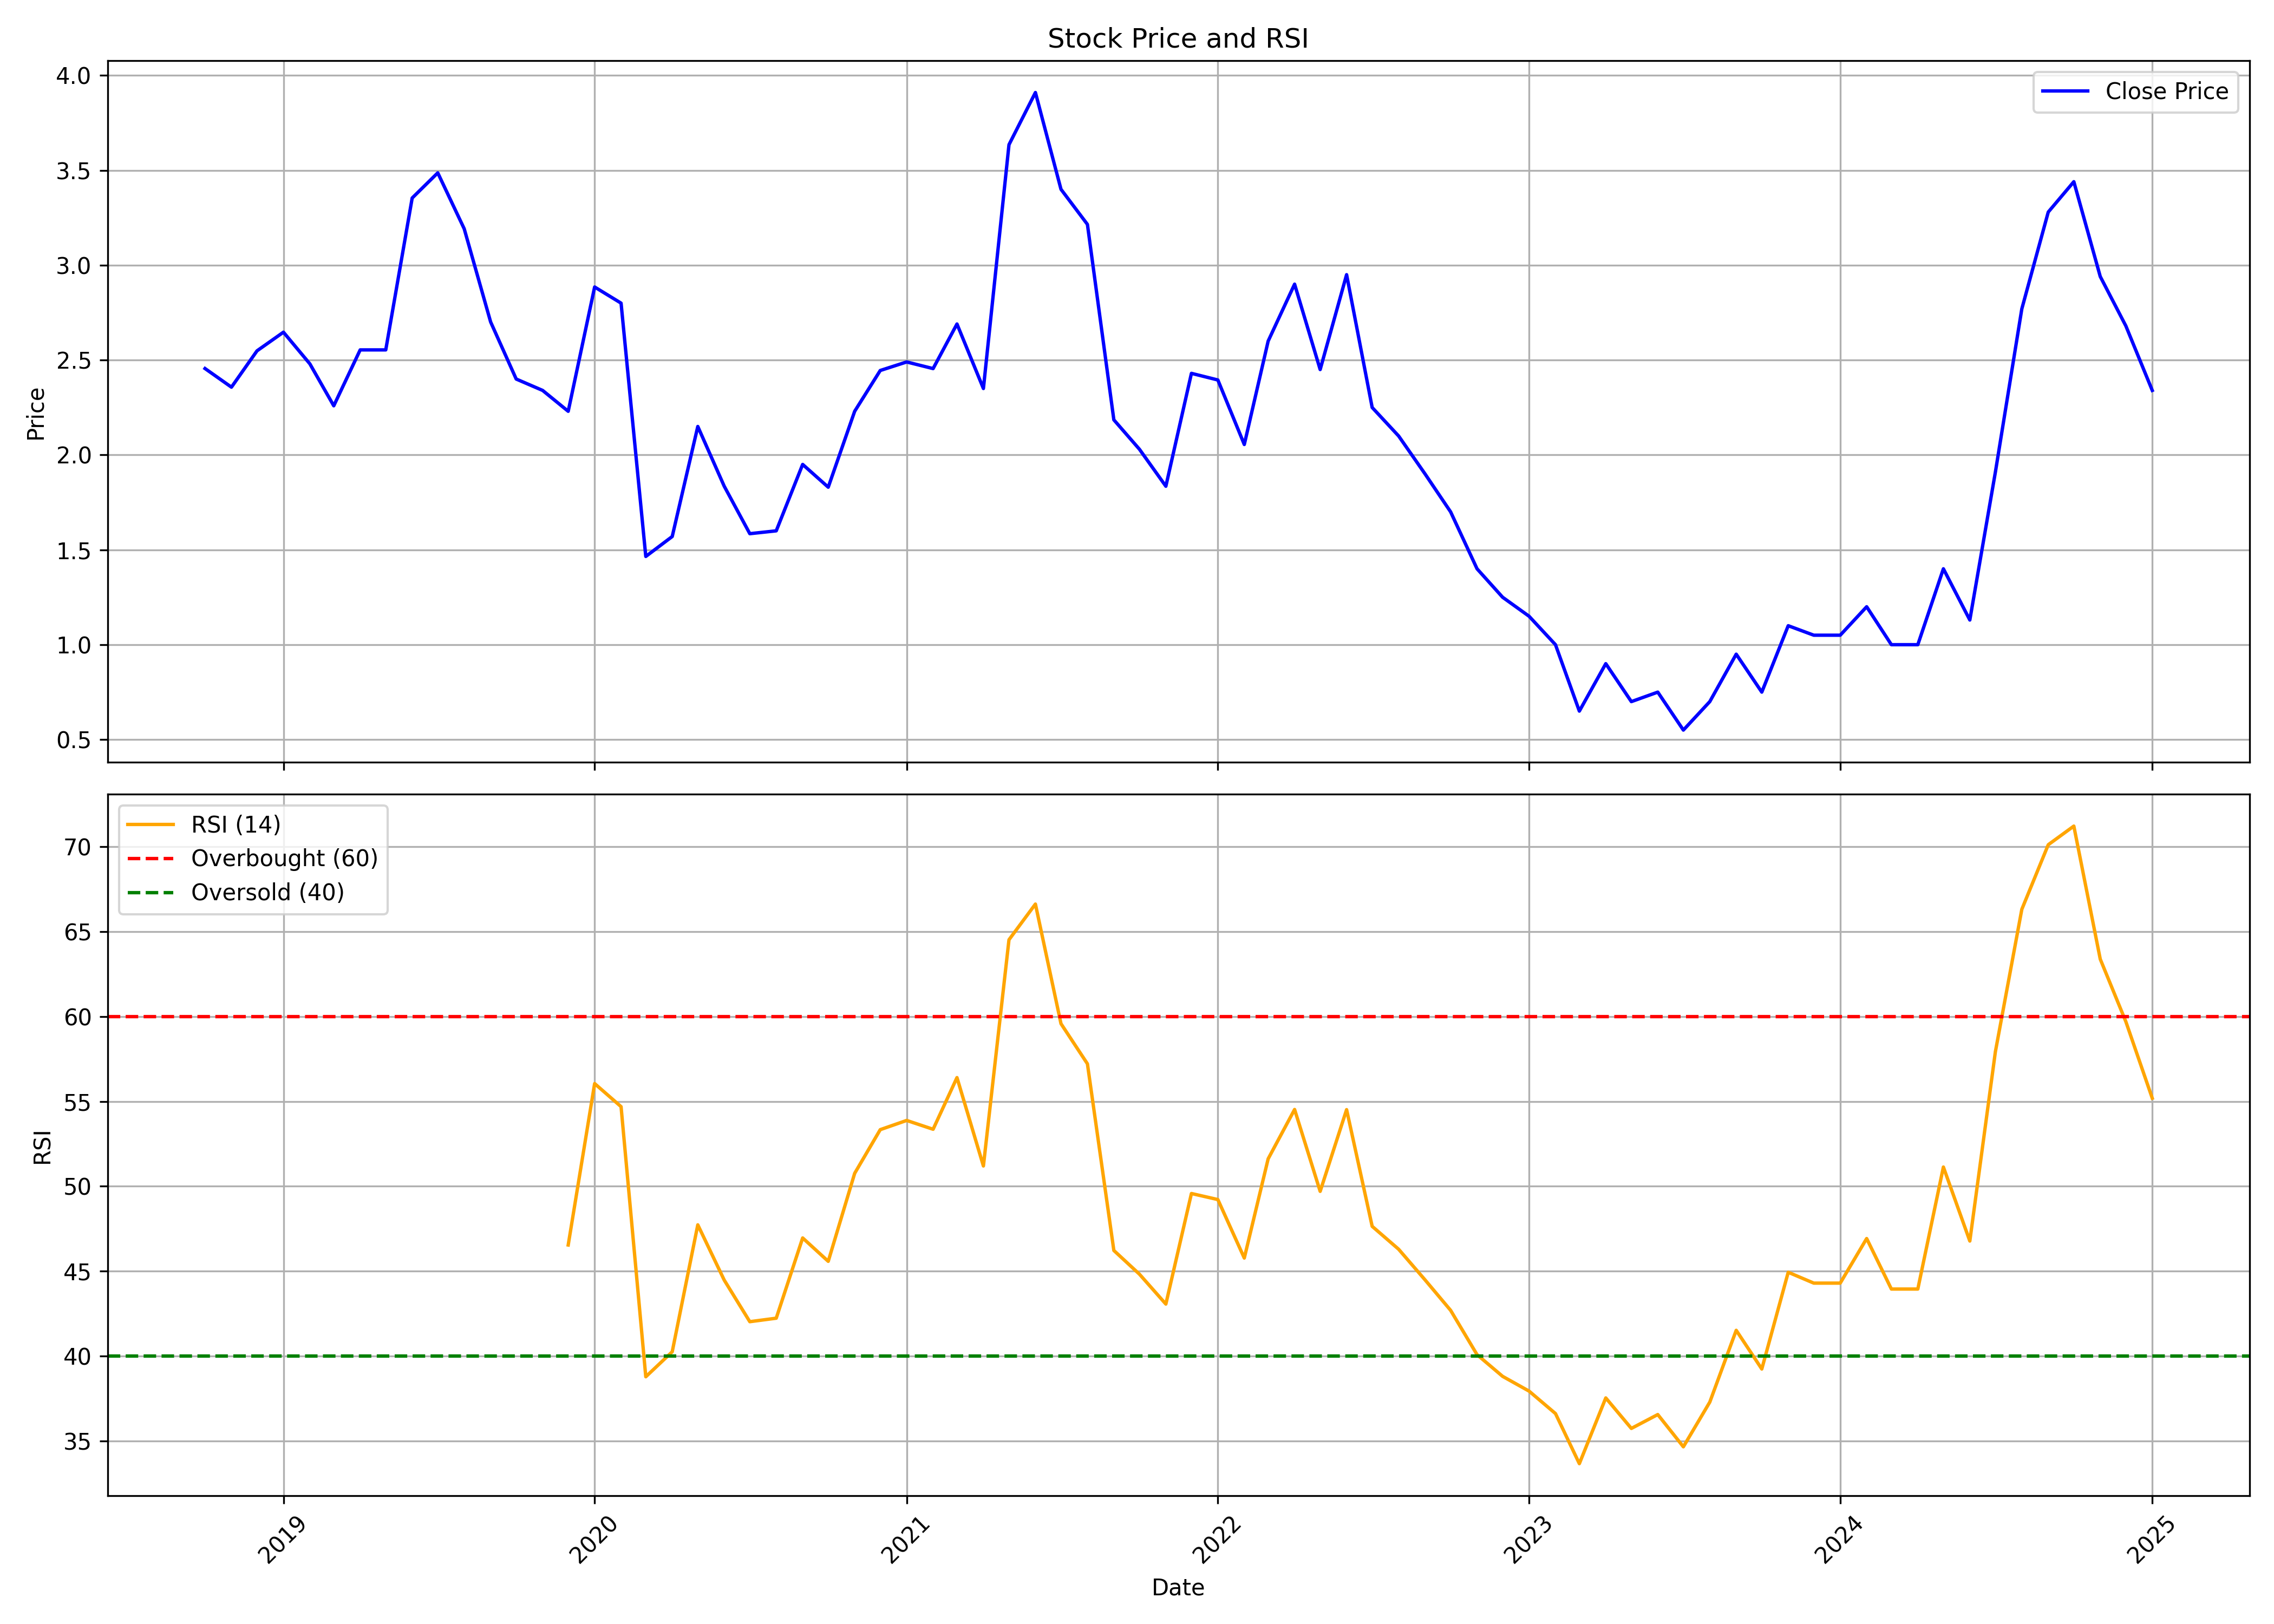

The table this chart was drawn from, first rows:
, date, symbol, open, high, low, close, volume, rsi
0, 2018-10-01, SUPREMEENG, 2.603, 2.721, 2.259, 2.455, 2800000, 
1, 2018-11-01, SUPREMEENG, 2.455, 2.554, 2.171, 2.357, 1040000, 
2, 2018-12-01, SUPREMEENG, 2.357, 2.652, 2.112, 2.549, 880000, 
3, 2019-01-01, SUPREMEENG, 2.549, 2.873, 2.161, 2.647, 8920000, 
4, 2019-02-01, SUPREMEENG, 2.504, 2.509, 2.455, 2.48, 520000, 
5, 2019-03-01, SUPREMEENG, 2.48, 2.603, 2.121, 2.259, 2720000, 
6, 2019-04-01, SUPREMEENG, 2.166, 2.701, 2.166, 2.554, 15680000, 
7, 2019-05-01, SUPREMEENG, 2.554, 2.986, 2.504, 2.554, 8720000, 
8, 2019-06-01, SUPREMEENG, 2.563, 3.614, 2.554, 3.354, 17720000, 
9, 2019-07-01, SUPREMEENG, 3.212, 4.125, 3.143, 3.487, 4560000, 
10, 2019-08-01, SUPREMEENG, 3.487, 3.624, 3.143, 3.192, 2240000, 
11, 2019-09-01, SUPREMEENG, 3.192, 3.192, 2.308, 2.701, 5240000, 
12, 2019-10-01, SUPREMEENG, 2.75, 2.75, 2.4, 2.4, 4200000, 
13, 2019-11-01, SUPREMEENG, 2.4, 2.4, 2.25, 2.34, 640000, 
14, 2019-12-01, SUPREMEENG, 2.34, 2.34, 2.15, 2.23, 560000, 46.54
15, 2020-01-01, SUPREMEENG, 2.25, 2.885, 2.05, 2.885, 2840000, 56.05
16, 2020-02-01, SUPREMEENG, 2.885, 3.0, 2.62, 2.8, 3800000, 54.69
17, 2020-03-01, SUPREMEENG, 2.7, 2.825, 1.32, 1.465, 3400000, 38.78
18, 2020-04-01, SUPREMEENG, 1.6, 1.785, 1.505, 1.57, 2800000, 40.25
19, 2020-05-01, SUPREMEENG, 1.57, 2.2, 1.57, 2.15, 2440000, 47.73
20, 2020-06-01, SUPREMEENG, 2.225, 2.42, 1.8, 1.835, 3800000, 44.48
21, 2020-07-01, SUPREMEENG, 1.9, 1.9, 1.49, 1.585, 9760000, 42.03
22, 2020-08-01, SUPREMEENG, 1.585, 1.78, 1.54, 1.6, 15920000, 42.23
23, 2020-09-01, SUPREMEENG, 1.6, 2.125, 1.485, 1.95, 11480000, 46.96
24, 2020-10-01, SUPREMEENG, 1.86, 2.18, 1.67, 1.83, 2360000, 45.58
25, 2020-11-01, SUPREMEENG, 1.83, 2.405, 1.78, 2.23, 4000000, 50.76
26, 2020-12-01, SUPREMEENG, 2.255, 2.735, 2.07, 2.445, 7727640, 53.34
27, 2021-01-01, SUPREMEENG, 2.545, 3.45, 2.355, 2.49, 9168510, 53.88
28, 2021-02-01, SUPREMEENG, 2.49, 2.88, 2.34, 2.455, 8958780, 53.36
29, 2021-03-01, SUPREMEENG, 2.465, 3.365, 2.385, 2.69, 15060490, 56.4
30, 2021-04-01, SUPREMEENG, 2.81, 2.81, 2.205, 2.35, 4787130, 51.2
31, 2021-05-01, SUPREMEENG, 2.35, 3.81, 2.09, 3.635, 18648040, 64.53
32, 2021-06-01, SUPREMEENG, 3.815, 4.29, 3.52, 3.91, 13593580, 66.63
33, 2021-07-01, SUPREMEENG, 3.98, 3.98, 3.22, 3.4, 4411570, 59.58
34, 2021-08-01, SUPREMEENG, 3.4, 3.5, 2.64, 3.215, 28137270, 57.22
35, 2021-09-01, SUPREMEENG, 3.16, 3.2, 2.18, 2.185, 57168730, 46.22
36, 2021-10-01, SUPREMEENG, 2.24, 2.315, 2.0, 2.03, 38257480, 44.83
37, 2021-11-01, SUPREMEENG, 2.005, 2.225, 1.77, 1.835, 14985370, 43.06
38, 2021-12-01, SUPREMEENG, 1.835, 2.43, 1.805, 2.43, 48413950, 49.58
39, 2022-01-01, SUPREMEENG, 2.545, 2.85, 2.205, 2.395, 73029550, 49.22
40, 2022-02-01, SUPREMEENG, 2.42, 2.465, 1.9, 2.055, 11217300, 45.77
41, 2022-03-01, SUPREMEENG, 2.055, 2.6, 1.9, 2.6, 138457628, 51.62
42, 2022-04-01, SUPREMEENG, 2.7, 3.65, 2.5, 2.9, 104824458, 54.53
43, 2022-05-01, SUPREMEENG, 2.8, 2.9, 2.35, 2.45, 27568499, 49.7
44, 2022-06-01, SUPREMEENG, 2.55, 3.15, 2.45, 2.95, 53545860, 54.52
45, 2022-07-01, SUPREMEENG, 2.95, 3.05, 2.1, 2.25, 30253722, 47.64
46, 2022-08-01, SUPREMEENG, 2.3, 2.4, 2.0, 2.1, 14830947, 46.3
47, 2022-09-01, SUPREMEENG, 2.1, 2.3, 1.8, 1.9, 17656495, 44.49
48, 2022-10-01, SUPREMEENG, 1.9, 1.95, 1.65, 1.7, 30721496, 42.69
49, 2022-11-01, SUPREMEENG, 1.65, 1.7, 1.3, 1.4, 20762313, 40.08
50, 2022-12-01, SUPREMEENG, 1.45, 1.55, 1.1, 1.25, 25591181, 38.81
51, 2023-01-01, SUPREMEENG, 1.25, 1.3, 1.1, 1.15, 8860817, 37.94
52, 2023-02-01, SUPREMEENG, 1.2, 1.2, 0.95, 1.0, 9339410, 36.61
53, 2023-03-01, SUPREMEENG, 1.0, 1.0, 0.6, 0.65, 12065694, 33.66
54, 2023-04-01, SUPREMEENG, 0.7, 1.05, 0.7, 0.9, 6739627, 37.54
55, 2023-05-01, SUPREMEENG, 0.9, 0.95, 0.7, 0.7, 4946126, 35.74
56, 2023-06-01, SUPREMEENG, 0.7, 0.75, 0.55, 0.75, 10375499, 36.56
57, 2023-07-01, SUPREMEENG, 0.7, 0.7, 0.5, 0.55, 4140788, 34.66
58, 2023-08-01, SUPREMEENG, 0.6, 0.85, 0.6, 0.7, 6532635, 37.29
59, 2023-09-01, SUPREMEENG, 0.7, 1.05, 0.6, 0.95, 14355995, 41.52
... 16 more rows
